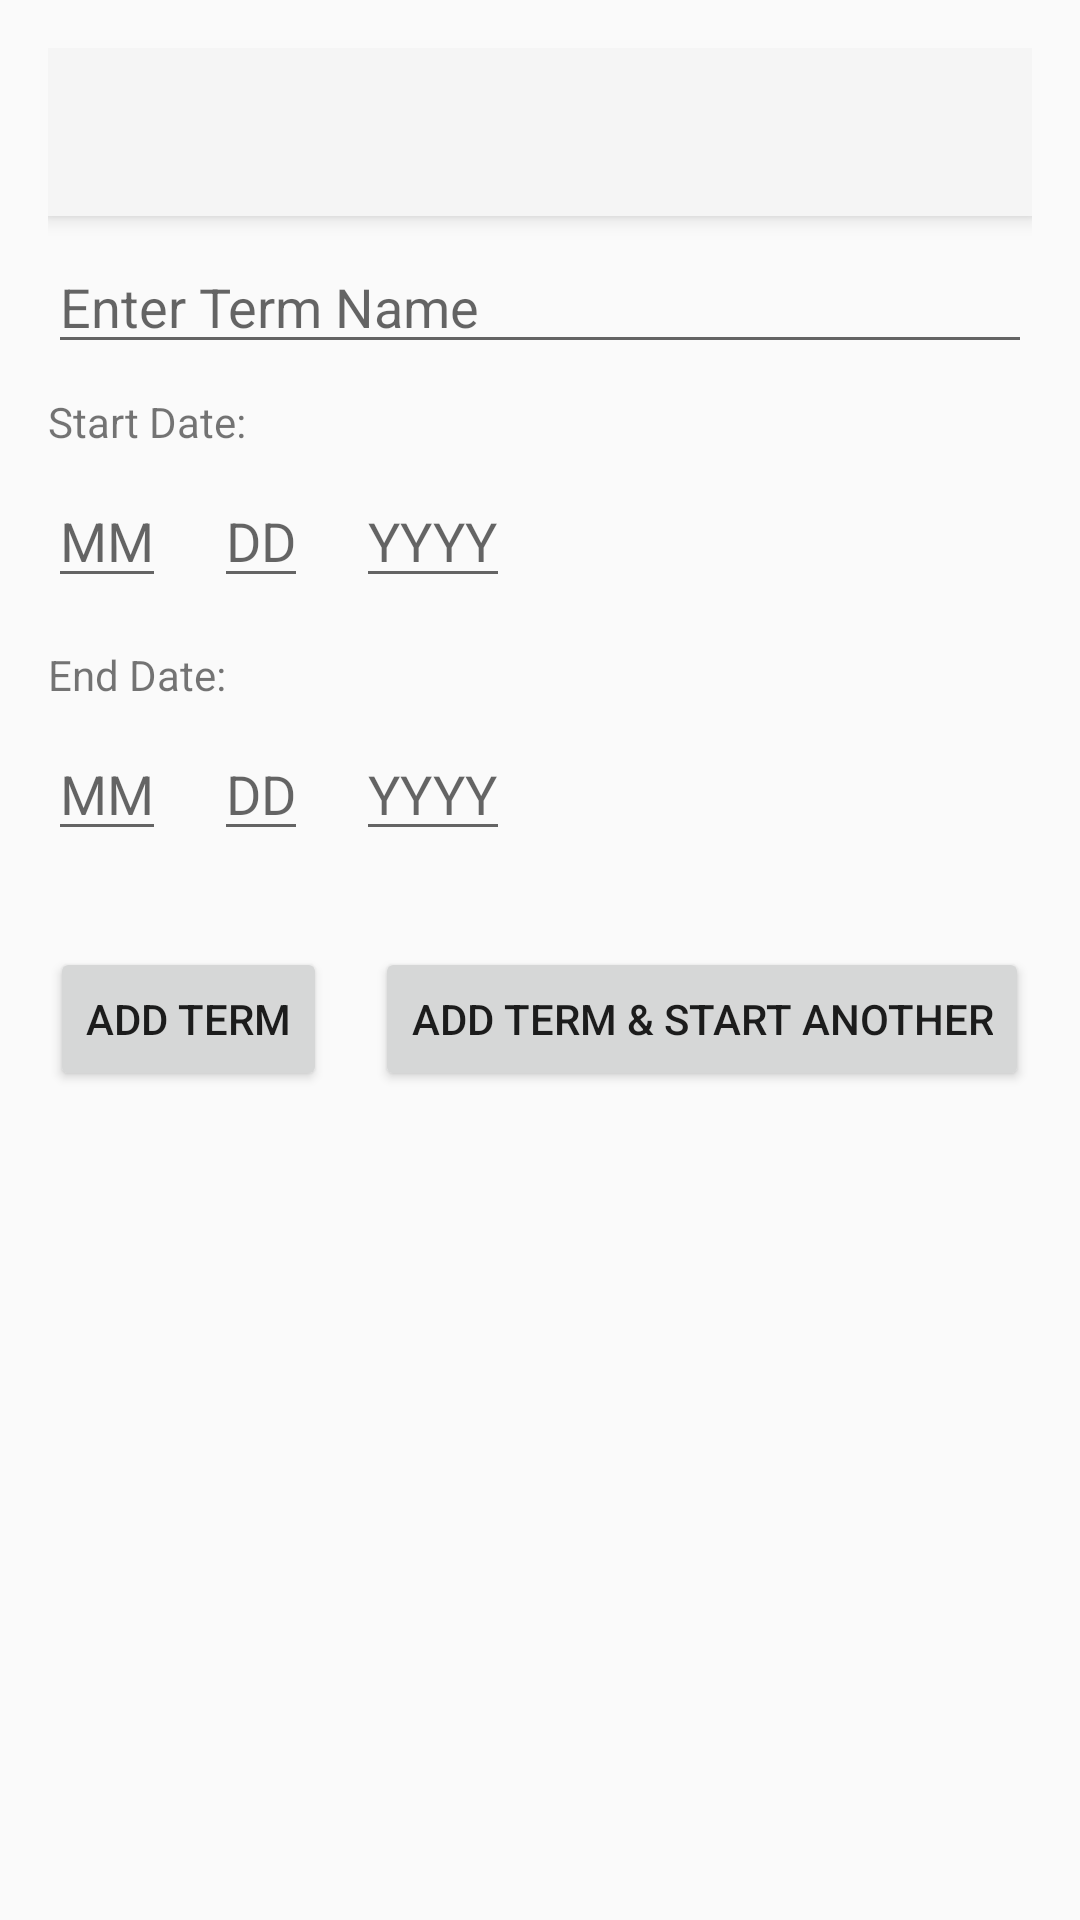

Here is an Android app screen rendered from its layout file. Give the layout XML and the strings, colors and styles it references.
<!-- AndroidManifest.xml: application theme Theme.C196GT -->
<!-- res/layout/activity_enter_term_details.xml -->
<?xml version="1.0" encoding="utf-8"?>
<RelativeLayout xmlns:android="http://schemas.android.com/apk/res/android"
                android:layout_width="match_parent"
                android:layout_height="match_parent"
                android:padding="16dp">

    <androidx.appcompat.widget.Toolbar
            android:id="@+id/toolbar"
            android:layout_width="match_parent"
            android:layout_height="?attr/actionBarSize"
            android:background="?attr/colorPrimary"
            android:elevation="4dp"
            android:minHeight="?attr/actionBarSize"
            android:theme="@style/ThemeOverlay.AppCompat.ActionBar"
            android:visibility="visible" />

    <TextView
            android:id="@+id/textViewTitle"
            android:layout_width="wrap_content"
            android:layout_height="wrap_content"
            android:layout_below="@id/toolbar"
            android:layout_centerHorizontal="true"
            android:layout_marginTop="16dp"
            android:textSize="20sp"
            android:textStyle="bold" />

    
    <EditText
            android:id="@+id/editTextTermName"
            android:layout_width="match_parent"
            android:layout_height="wrap_content"
            android:hint="Enter Term Name"
            android:imeOptions="actionNext"
            android:layout_marginTop="64dp"
            android:singleLine="true"/>

    
    <TextView
            android:id="@+id/textViewStartDate"
            android:layout_width="wrap_content"
            android:layout_height="wrap_content"
            android:text="Start Date:"
            android:layout_below="@id/textViewTitle"
            android:layout_marginTop="16dp"/>

    <EditText
            android:id="@+id/editTextStartMonth"
            android:layout_width="wrap_content"
            android:layout_height="wrap_content"
            android:hint="MM"
            android:layout_below="@id/textViewStartDate"
            android:layout_marginTop="8dp"
            android:inputType="number"
            android:maxLength="2"/>

    <EditText
            android:id="@+id/editTextStartDay"
            android:layout_width="wrap_content"
            android:layout_height="wrap_content"
            android:hint="DD"
            android:layout_below="@id/textViewStartDate"
            android:layout_toEndOf="@id/editTextStartMonth"
            android:layout_marginStart="16dp"
            android:layout_marginTop="8dp"
            android:inputType="number"
            android:maxLength="2"/>

    <EditText
            android:id="@+id/editTextStartYear"
            android:layout_width="wrap_content"
            android:layout_height="wrap_content"
            android:hint="YYYY"
            android:layout_below="@id/textViewStartDate"
            android:layout_toEndOf="@id/editTextStartDay"
            android:layout_marginStart="16dp"
            android:layout_marginTop="8dp"
            android:inputType="number"
            android:maxLength="4"/>

    
    <TextView
            android:id="@+id/textViewEndDate"
            android:layout_width="wrap_content"
            android:layout_height="wrap_content"
            android:text="End Date:"
            android:layout_below="@id/editTextStartYear"
            android:layout_marginTop="16dp"/>

    <EditText
            android:id="@+id/editTextEndMonth"
            android:layout_width="wrap_content"
            android:layout_height="wrap_content"
            android:hint="MM"
            android:layout_below="@id/textViewEndDate"
            android:layout_marginTop="8dp"
            android:inputType="number"
            android:maxLength="2"/>

    <EditText
            android:id="@+id/editTextEndDay"
            android:layout_width="wrap_content"
            android:layout_height="wrap_content"
            android:hint="DD"
            android:layout_below="@id/textViewEndDate"
            android:layout_toEndOf="@id/editTextEndMonth"
            android:layout_marginStart="16dp"
            android:layout_marginTop="8dp"
            android:inputType="number"
            android:maxLength="2"/>

    <EditText
            android:id="@+id/editTextEndYear"
            android:layout_width="wrap_content"
            android:layout_height="wrap_content"
            android:hint="YYYY"
            android:layout_below="@id/textViewEndDate"
            android:layout_toEndOf="@id/editTextEndDay"
            android:layout_marginStart="16dp"
            android:layout_marginTop="8dp"
            android:inputType="number"
            android:maxLength="4"/>

    <LinearLayout
            android:layout_width="match_parent"
            android:layout_height="wrap_content"
            android:layout_below="@id/editTextEndYear"
            android:layout_marginTop="32dp"
            android:orientation="horizontal"
            android:gravity="center_horizontal">

        <Button
                android:id="@+id/buttonAddTerm"
                android:layout_width="wrap_content"
                android:layout_height="wrap_content"
                android:text="Add Term"
                android:layout_marginEnd="8dp"/>

        <Button
                android:id="@+id/buttonSubmitAndClear"
                android:layout_width="wrap_content"
                android:layout_height="wrap_content"
                android:text="Add Term &amp; Start Another"
                android:layout_marginStart="8dp"/>
    </LinearLayout>

</RelativeLayout>
<!-- resources referenced by this layout -->
<resources>
  <style name="Theme.C196GT" parent="Theme.AppCompat.Light.NoActionBar">
          
      </style>
</resources>
